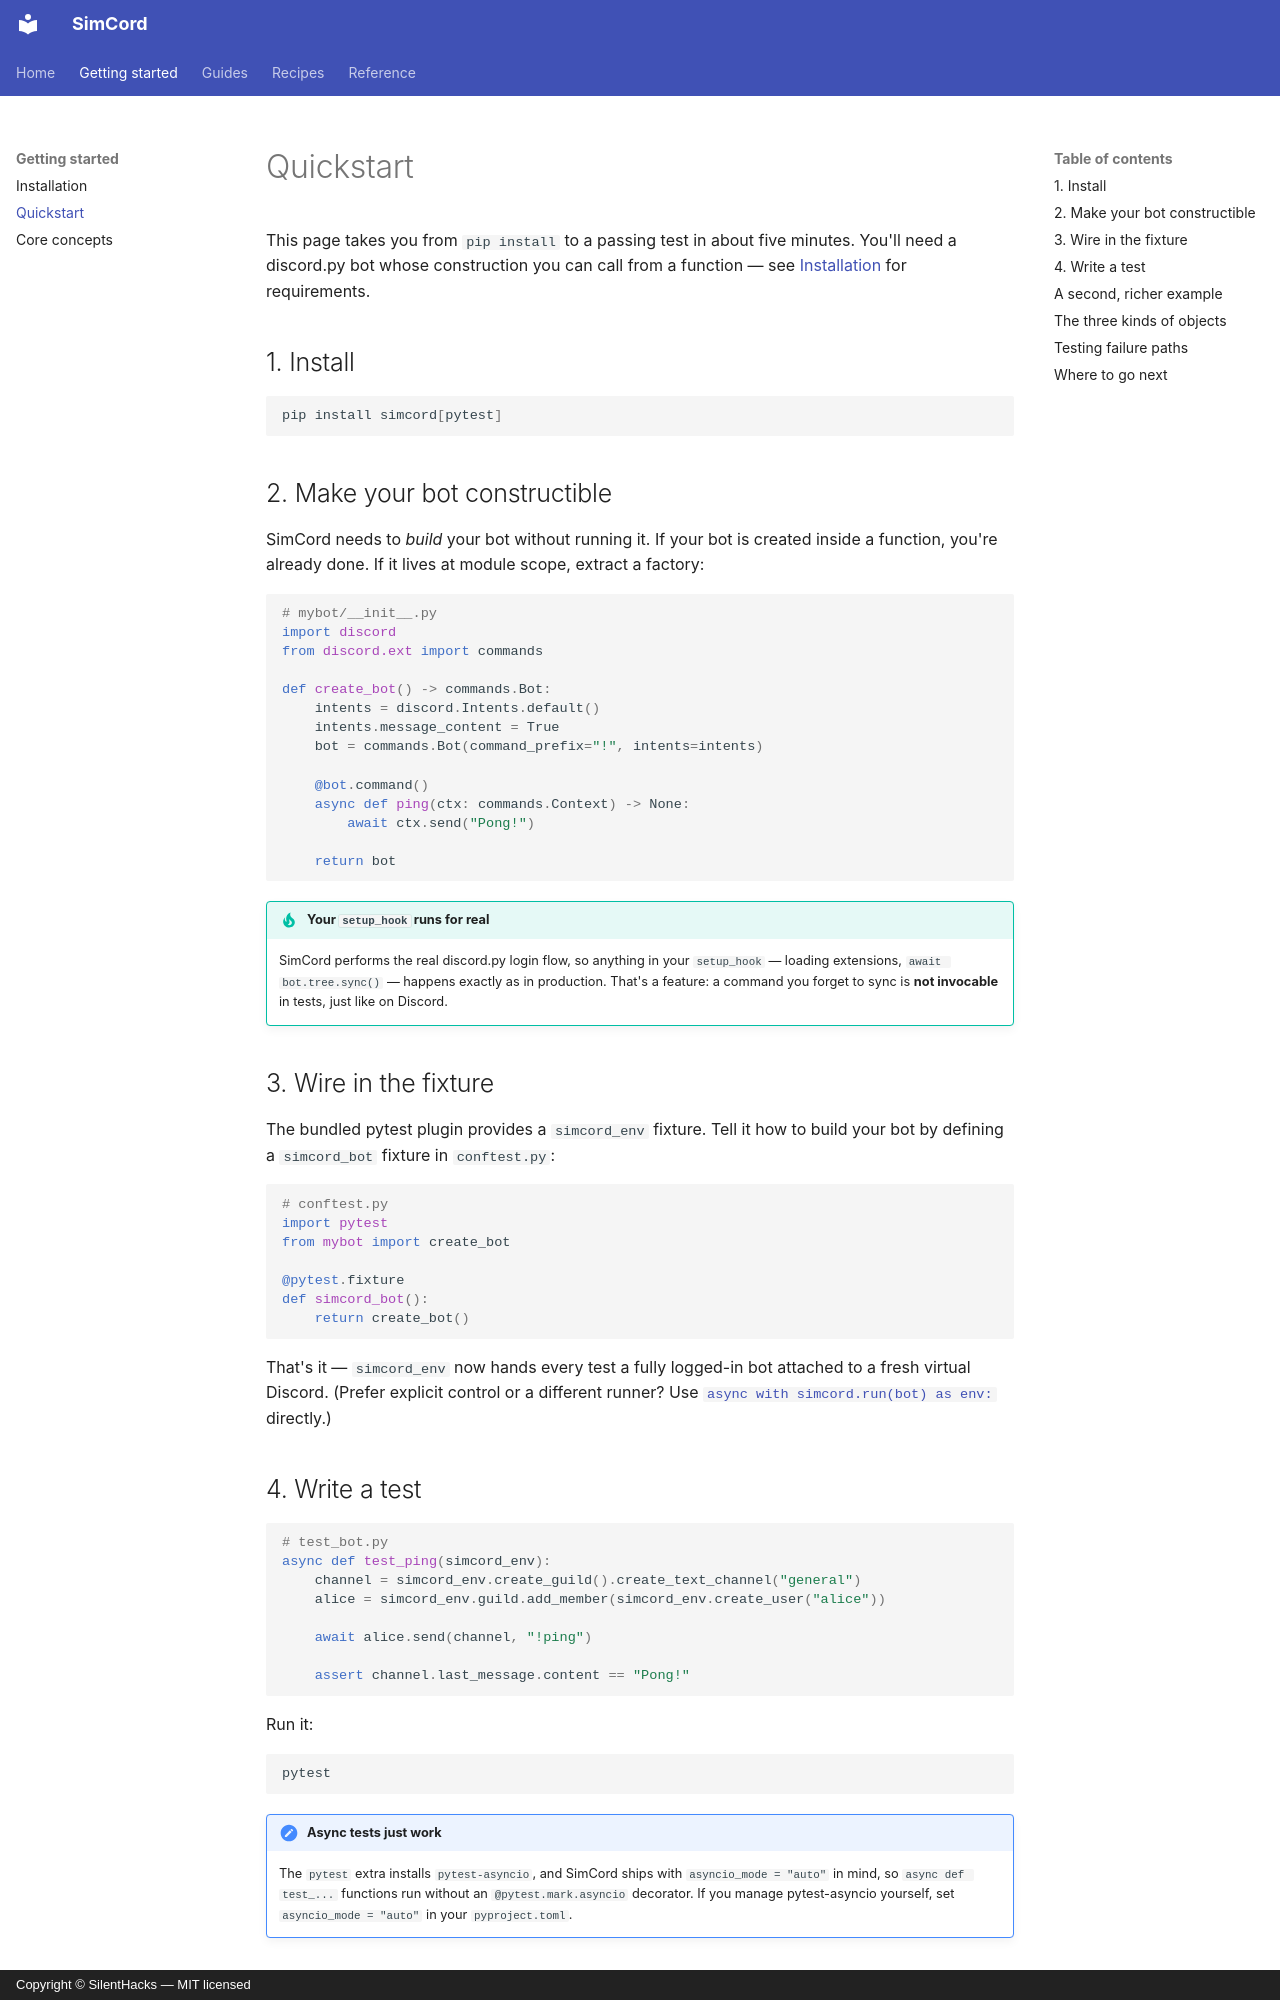

repository: SilentHacks/simcord · page: quickstart/index.html · generator: mkdocs · copyright: Copyright © SilentHacks — MIT licensed

---
title: "Quickstart"
description: "Get SimCord running in your discord.py project in five minutes: install, wire up the pytest fixture, and write your first passing bot test."
---

# Quickstart

This page takes you from `pip install` to a passing test in about five minutes. You'll need
a discord.py bot whose construction you can call from a function — see
[Installation](installation.md) for requirements.

## 1. Install

```bash
pip install simcord[pytest]
```

## 2. Make your bot constructible

SimCord needs to *build* your bot without running it. If your bot is created inside a
function, you're already done. If it lives at module scope, extract a factory:

```python
# mybot/__init__.py
import discord
from discord.ext import commands

def create_bot() -> commands.Bot:
    intents = discord.Intents.default()
    intents.message_content = True
    bot = commands.Bot(command_prefix="!", intents=intents)

    @bot.command()
    async def ping(ctx: commands.Context) -> None:
        await ctx.send("Pong!")

    return bot
```

!!! tip "Your `setup_hook` runs for real"
    SimCord performs the real discord.py login flow, so anything in your `setup_hook` —
    loading extensions, `await bot.tree.sync()` — happens exactly as in production. That's
    a feature: a command you forget to sync is **not invocable** in tests, just like on
    Discord.

## 3. Wire in the fixture

The bundled pytest plugin provides a `simcord_env` fixture. Tell it how to build your bot
by defining a `simcord_bot` fixture in `conftest.py`:

```python
# conftest.py
import pytest
from mybot import create_bot

@pytest.fixture
def simcord_bot():
    return create_bot()
```

That's it — `simcord_env` now hands every test a fully logged-in bot attached to a fresh
virtual Discord. (Prefer explicit control or a different runner? Use
[`async with simcord.run(bot) as env:`](guides/fixtures.md#without-pytest) directly.)

## 4. Write a test

```python
# test_bot.py
async def test_ping(simcord_env):
    channel = simcord_env.create_guild().create_text_channel("general")
    alice = simcord_env.guild.add_member(simcord_env.create_user("alice"))

    await alice.send(channel, "!ping")

    assert channel.last_message.content == "Pong!"
```

Run it:

```bash
pytest
```

!!! note "Async tests just work"
    The `pytest` extra installs `pytest-asyncio`, and SimCord ships with
    `asyncio_mode = "auto"` in mind, so `async def test_...` functions run without an
    `@pytest.mark.asyncio` decorator. If you manage pytest-asyncio yourself, set
    `asyncio_mode = "auto"` in your `pyproject.toml`.
